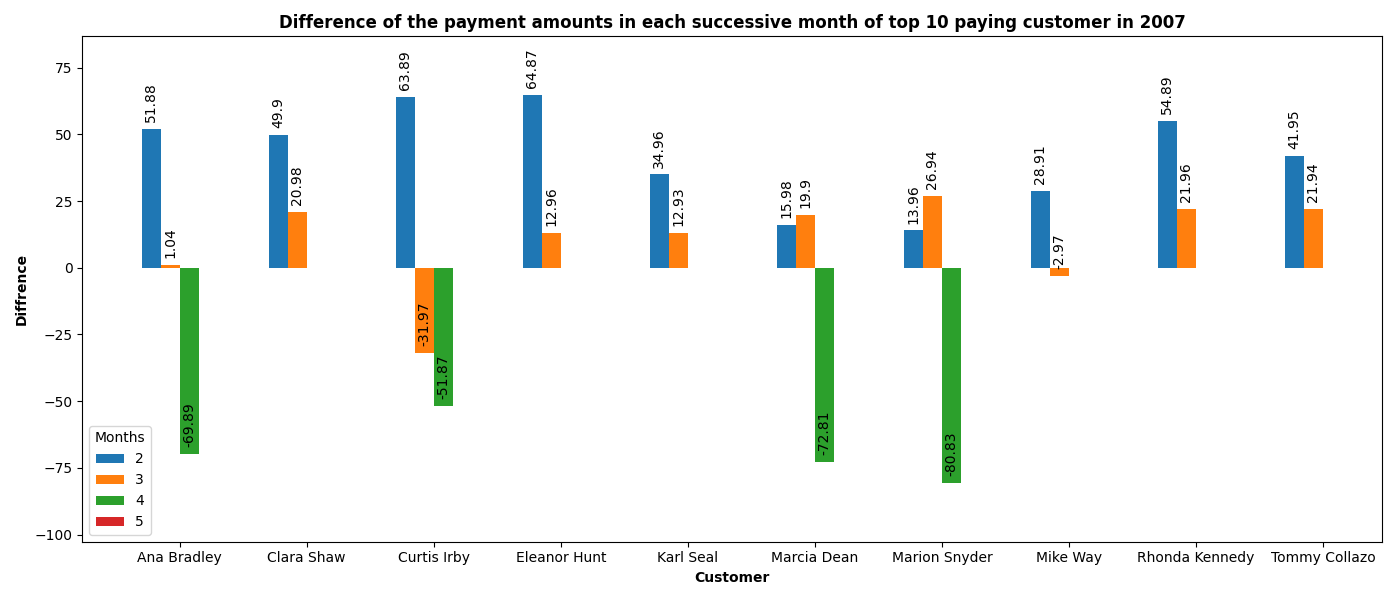

The data file committed next to this chart (first rows):
name, payment_month, payment_year, count, sum, total, lead, lead_dif, is_max
Ana Bradley, 4, 2007, 12, 72.88, 72.88, 2.99, -69.89, NULL
Ana Bradley, 3, 2007, 16, 71.84, 71.84, 72.88, 1.04, NULL
Ana Bradley, 2, 2007, 4, 19.96, 19.96, 71.84, 51.88, NULL
Ana Bradley, 5, 2007, 1, 2.99, 2.99, NULL, NULL, NULL
Clara Shaw, 3, 2007, 16, 72.84, 72.84, 93.82, 20.98, NULL
Clara Shaw, 2, 2007, 6, 22.94, 22.94, 72.84, 49.90, NULL
Clara Shaw, 4, 2007, 18, 93.82, 93.82, NULL, NULL, NULL
Curtis Irby, 4, 2007, 14, 54.86, 54.86, 2.99, -51.87, NULL
Curtis Irby, 3, 2007, 17, 86.83, 86.83, 54.86, -31.97, NULL
Curtis Irby, 2, 2007, 6, 22.94, 22.94, 86.83, 63.89, NULL
Curtis Irby, 5, 2007, 1, 2.99, 2.99, NULL, NULL, NULL
Eleanor Hunt, 3, 2007, 18, 87.82, 87.82, 100.8, 12.96, NULL
Eleanor Hunt, 2, 2007, 5, 22.95, 22.95, 87.82, 64.87, Maximum difference
Eleanor Hunt, 4, 2007, 22, 100.8, 100.8, NULL, NULL, NULL
Karl Seal, 3, 2007, 13, 76.87, 76.87, 89.80, 12.93, NULL
Karl Seal, 2, 2007, 9, 41.91, 41.91, 76.87, 34.96, NULL
Karl Seal, 4, 2007, 20, 89.80, 89.80, NULL, NULL, NULL
Marcia Dean, 4, 2007, 20, 73.80, 73.80, 0.99, -72.81, NULL
Marcia Dean, 2, 2007, 8, 37.92, 37.92, 53.90, 15.98, NULL
Marcia Dean, 3, 2007, 10, 53.90, 53.90, 73.80, 19.90, NULL
Marcia Dean, 5, 2007, 1, 0.99, 0.99, NULL, NULL, NULL
Marion Snyder, 4, 2007, 18, 85.82, 85.82, 4.99, -80.83, NULL
Marion Snyder, 2, 2007, 8, 44.92, 44.92, 58.88, 13.96, NULL
Marion Snyder, 3, 2007, 12, 58.88, 58.88, 85.82, 26.94, NULL
Marion Snyder, 5, 2007, 1, 4.99, 4.99, NULL, NULL, NULL
Mike Way, 3, 2007, 15, 64.85, 64.85, 61.88, -2.97, NULL
Mike Way, 2, 2007, 6, 35.94, 35.94, 64.85, 28.91, NULL
Mike Way, 4, 2007, 12, 61.88, 61.88, NULL, NULL, NULL
Rhonda Kennedy, 3, 2007, 15, 74.85, 74.85, 96.81, 21.96, NULL
Rhonda Kennedy, 2, 2007, 4, 19.96, 19.96, 74.85, 54.89, NULL
Rhonda Kennedy, 4, 2007, 19, 96.81, 96.81, NULL, NULL, NULL
Tommy Collazo, 3, 2007, 12, 67.88, 67.88, 89.82, 21.94, NULL
Tommy Collazo, 2, 2007, 7, 25.93, 25.93, 67.88, 41.95, NULL
Tommy Collazo, 4, 2007, 18, 89.82, 89.82, NULL, NULL, NULL
